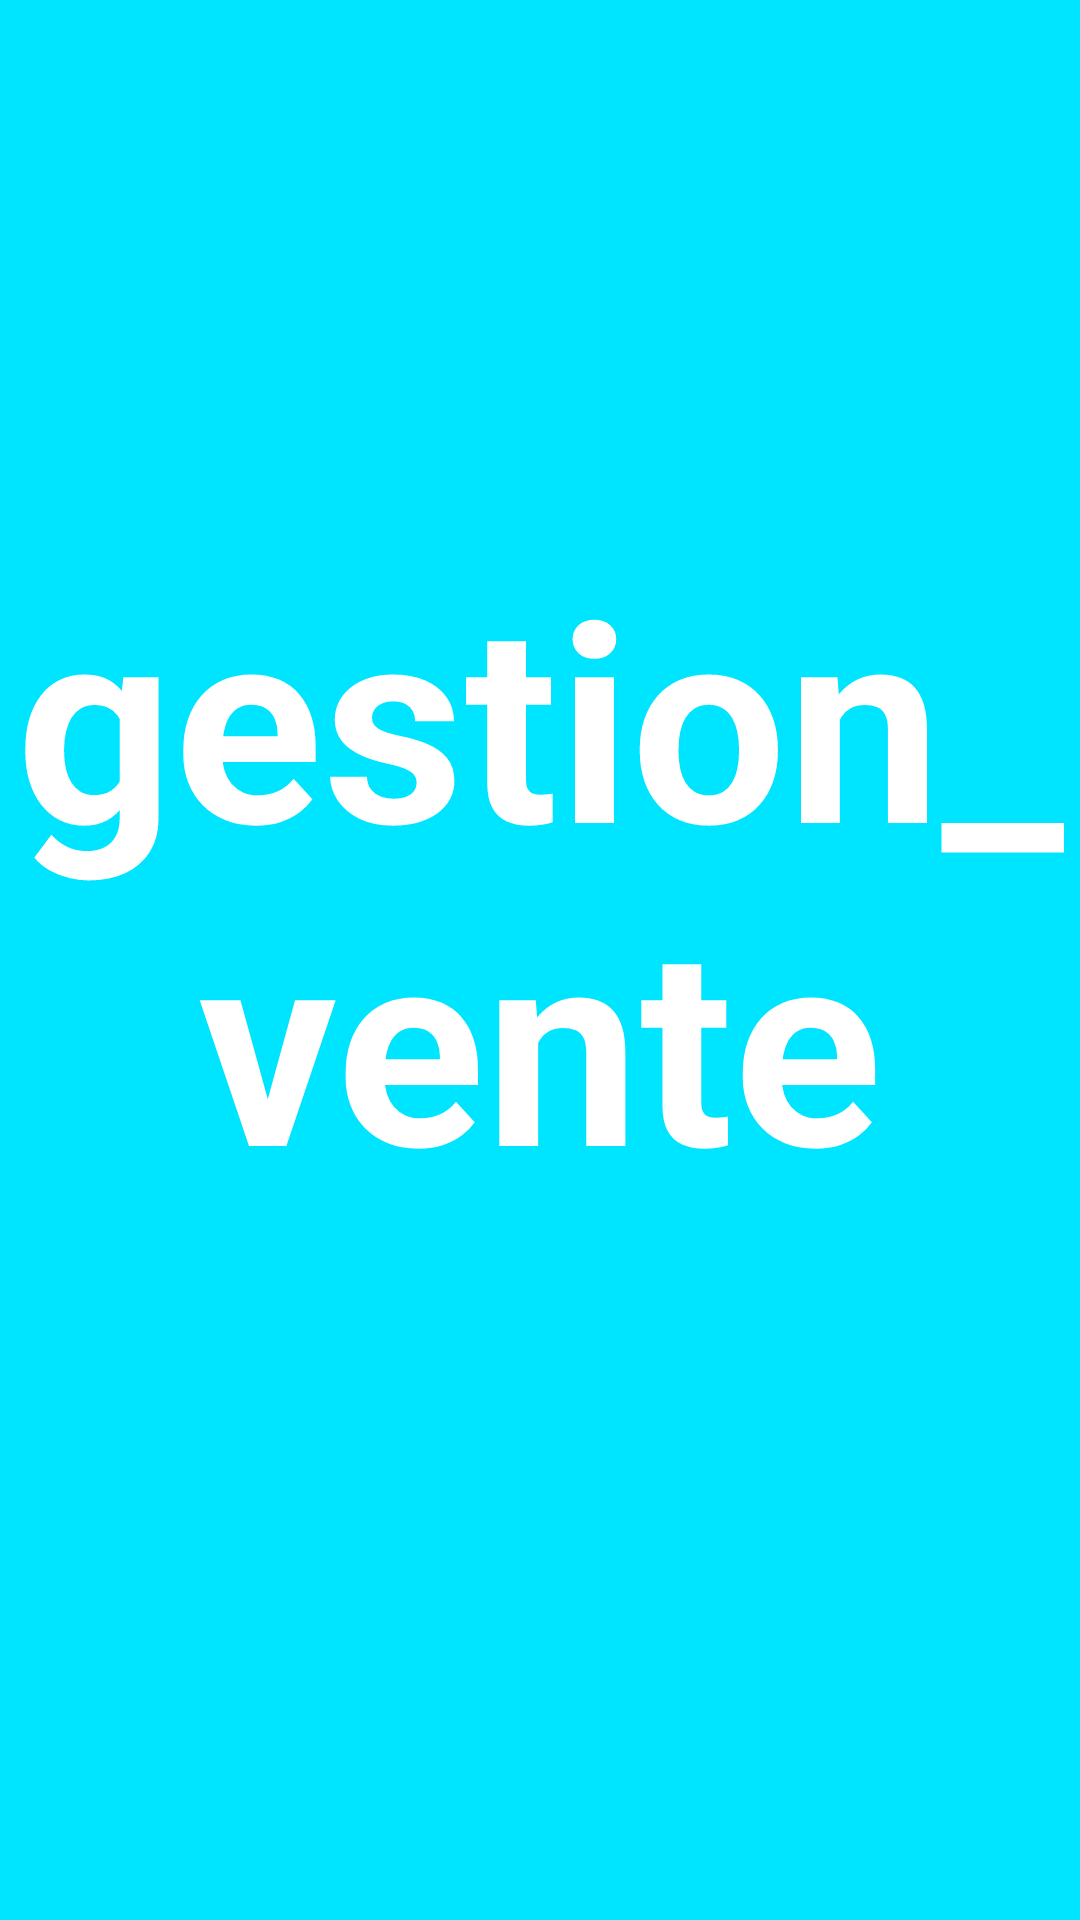

Reconstruct the res/layout file that produces this screen, plus the resources it refers to.
<!-- AndroidManifest.xml: application theme Theme.Gestion_vente -->
<!-- res/layout/activity_first_page.xml -->
<?xml version="1.0" encoding="utf-8"?>
<LinearLayout xmlns:android="http://schemas.android.com/apk/res/android"
    xmlns:app="http://schemas.android.com/apk/res-auto"
    xmlns:tools="http://schemas.android.com/tools"
    android:layout_width="match_parent"
    android:layout_height="match_parent"
    android:background="@color/first_name"
    android:orientation="vertical"
    android:gravity="center"
    tools:context=".first_page">

    <TextView
        android:layout_width="match_parent"
        android:layout_height="wrap_content"
        android:text="@string/app_name"
        android:textStyle="bold"
        android:textSize="92sp"
        android:textColor="@color/white"
        android:gravity="center"
        />
    <ProgressBar
        android:layout_width="24dp"
        android:layout_height="24dp"
        android:indeterminateTint="@color/white"
            android:layout_margin="16dp"
        />

</LinearLayout>
<!-- resources referenced by this layout -->
<resources>
  <color name="first_name">#00E5FF</color>
  <color name="white">#FFFFFFFF</color>
  <string name="app_name">gestion_vente</string>
  <style name="Theme.Gestion_vente" parent="Theme.AppCompat.Light.NoActionBar">
          
          <item name="colorPrimary">@color/first_name</item>
          <item name="colorPrimaryDark">@color/first_name</item>
          <item name="colorAccent">@color/first_name</item>
          
      </style>
</resources>
